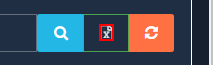
Workflow: DownloadErrorData

Step 1 [try]: click on the link 'Export to Excel' (chrome.exe)
